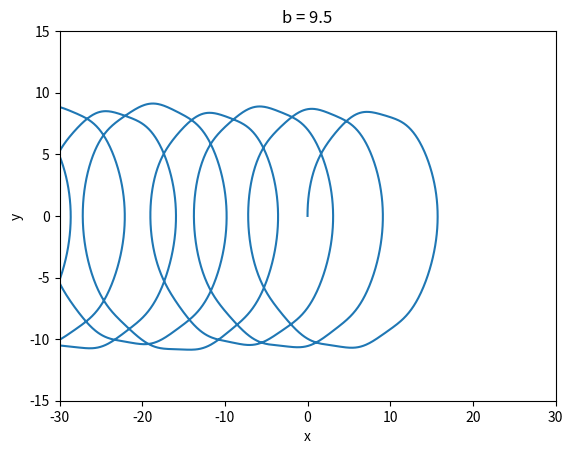
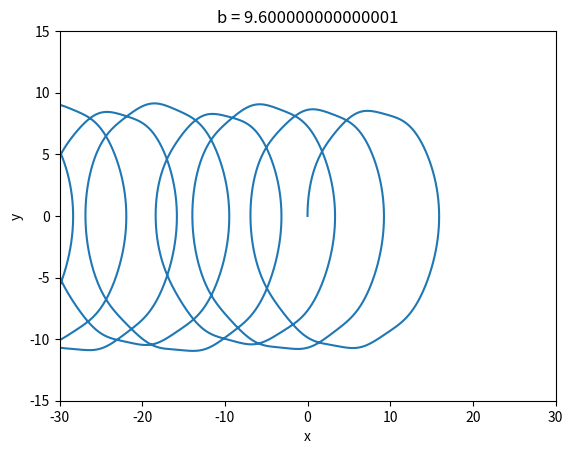
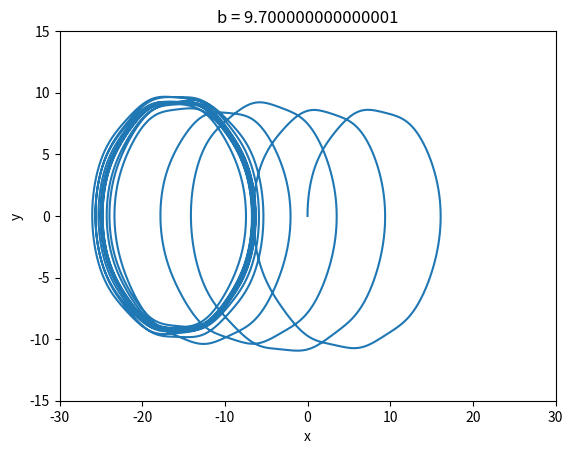
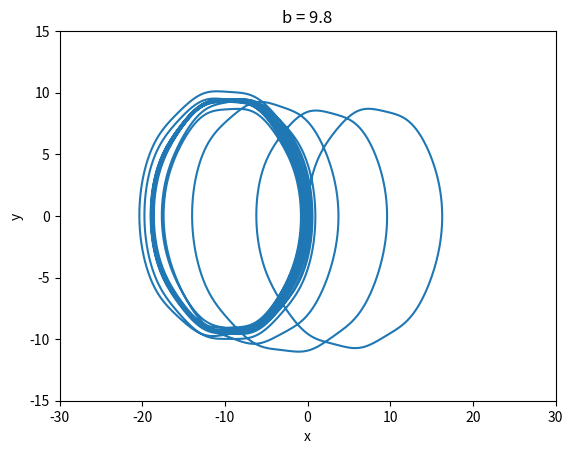
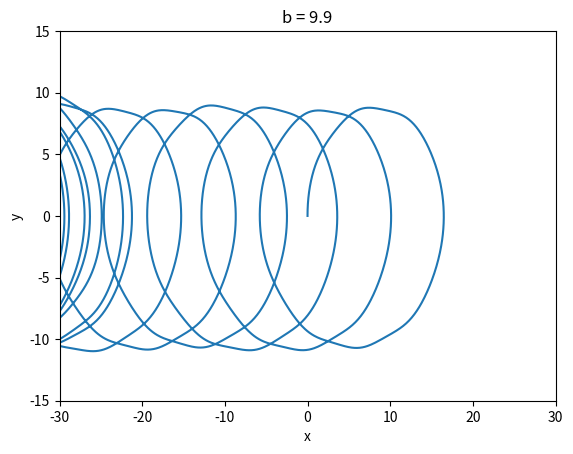
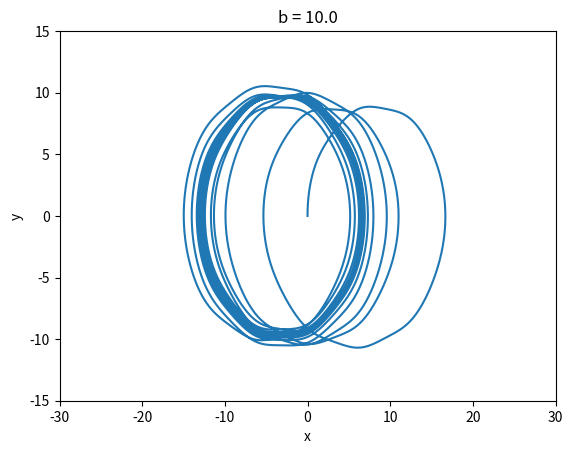
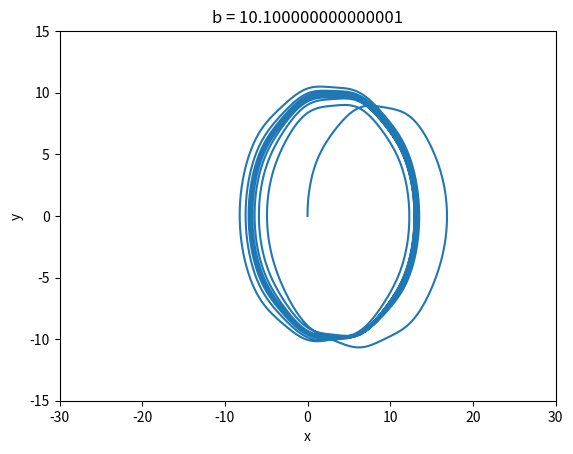
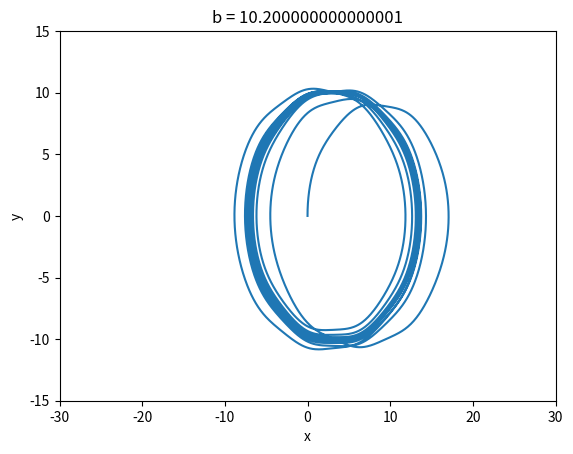
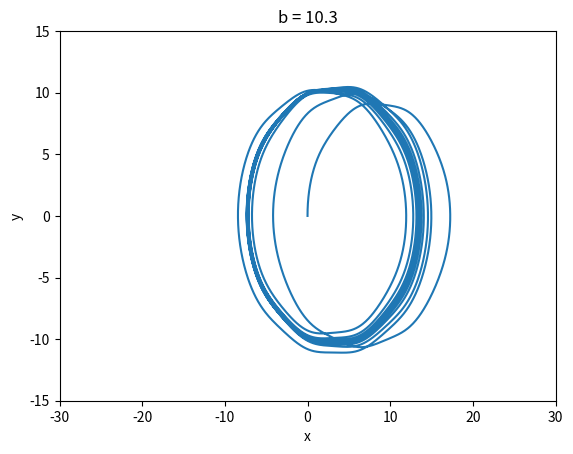
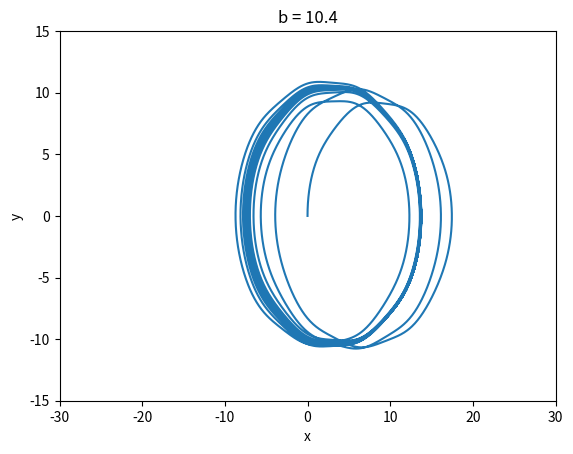
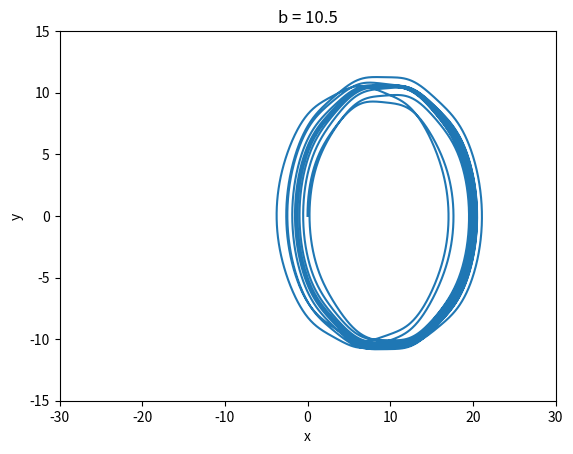
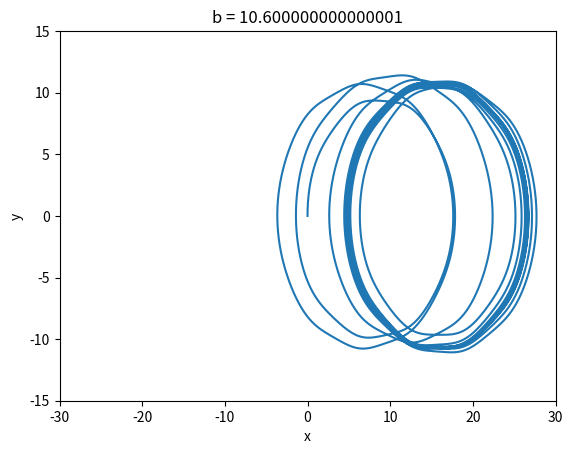
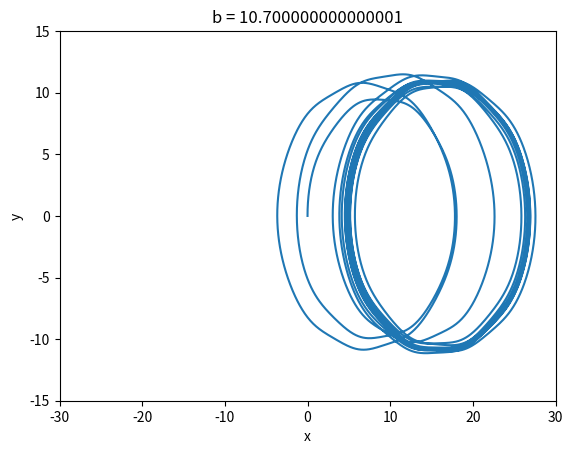
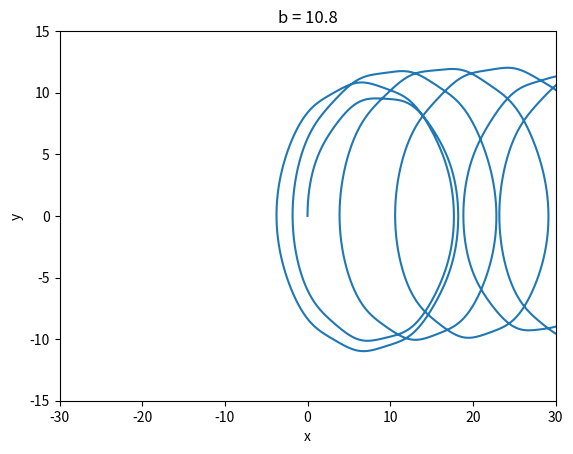
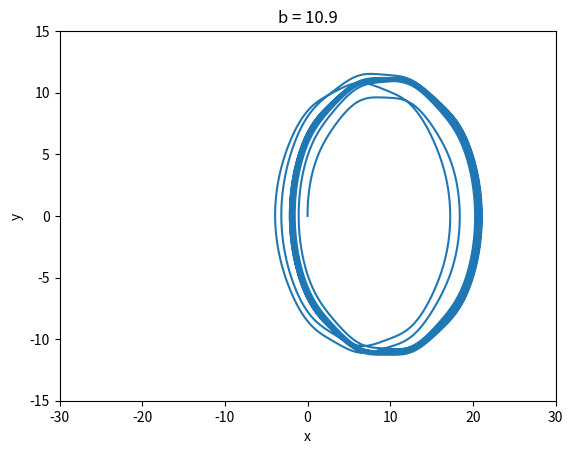
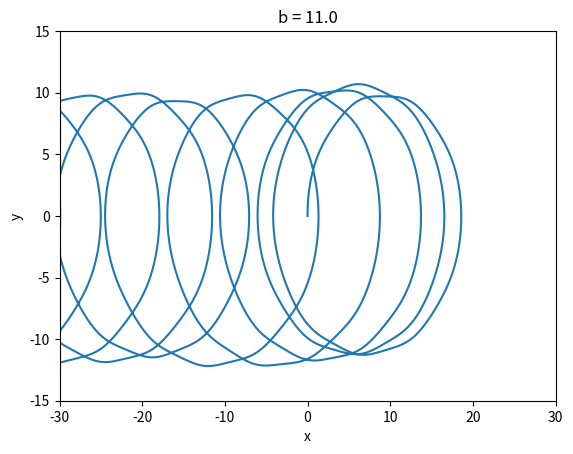

Python code for these plots, in order:
__author__ = 'austin'

import math
import matplotlib.pyplot as plt

dt = 0.01
k = 0.1
b_min = 95
b_max = 136
ylim = 15
xlim = 30

for b in [i * 0.1 for i in range(b_min, b_max)]:

    x = 0.0
    y = 0.0
    x_lst = []
    y_lst = []


    for t in [j * 0.01 for j in range(0, 100000)]:

        x_lst.append(x)
        y_lst.append(y)

        x += (y * dt)
        y += ((- (k * y) - math.sin(x) + (b * math.cos(t))) * dt)
        t += dt

        # print "B: %f\n\tt: %f\n\tx: %f\n\ty: %f\n\tcount: %f" % (b, t, x, y, count)

    plt.figure()
    plt.ylim(-ylim, ylim)
    plt.xlim(-xlim, xlim)
    plt.gca().set_autoscale_on(False)
    plt.title("b = " + str(b))
    plt.xlabel("x")
    plt.ylabel("y")
    plt.plot(x_lst, y_lst)

plt.show()
